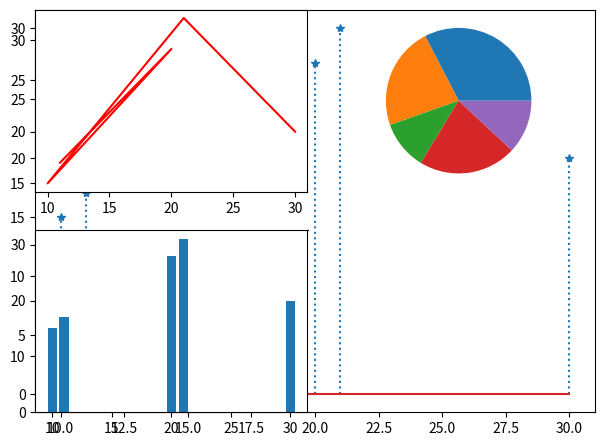

This chart was generated by the following Python code:
import matplotlib.pyplot as plt

y = [30, 21, 10, 20, 11]
z = [20, 31, 15, 28, 17]

plt.figure()

plt.stem(y, z, linefmt=":", markerfmt="*")
plt.show()

plt.subplot(2, 2, 1)
plt.plot(y, z, color="r")
plt.subplot(2, 2, 2)
plt.pie(y)
plt.subplot(2, 2, 3)
plt.bar(y, z)

plt.tight_layout()
plt.show()

#plt.fill_between(y, z)
#plt.fill_between([17, 20], 11, 21)
#plt.fill_between(y, z, color="b", where=(y > 20) & (z < 20), label="Conditional filling")
